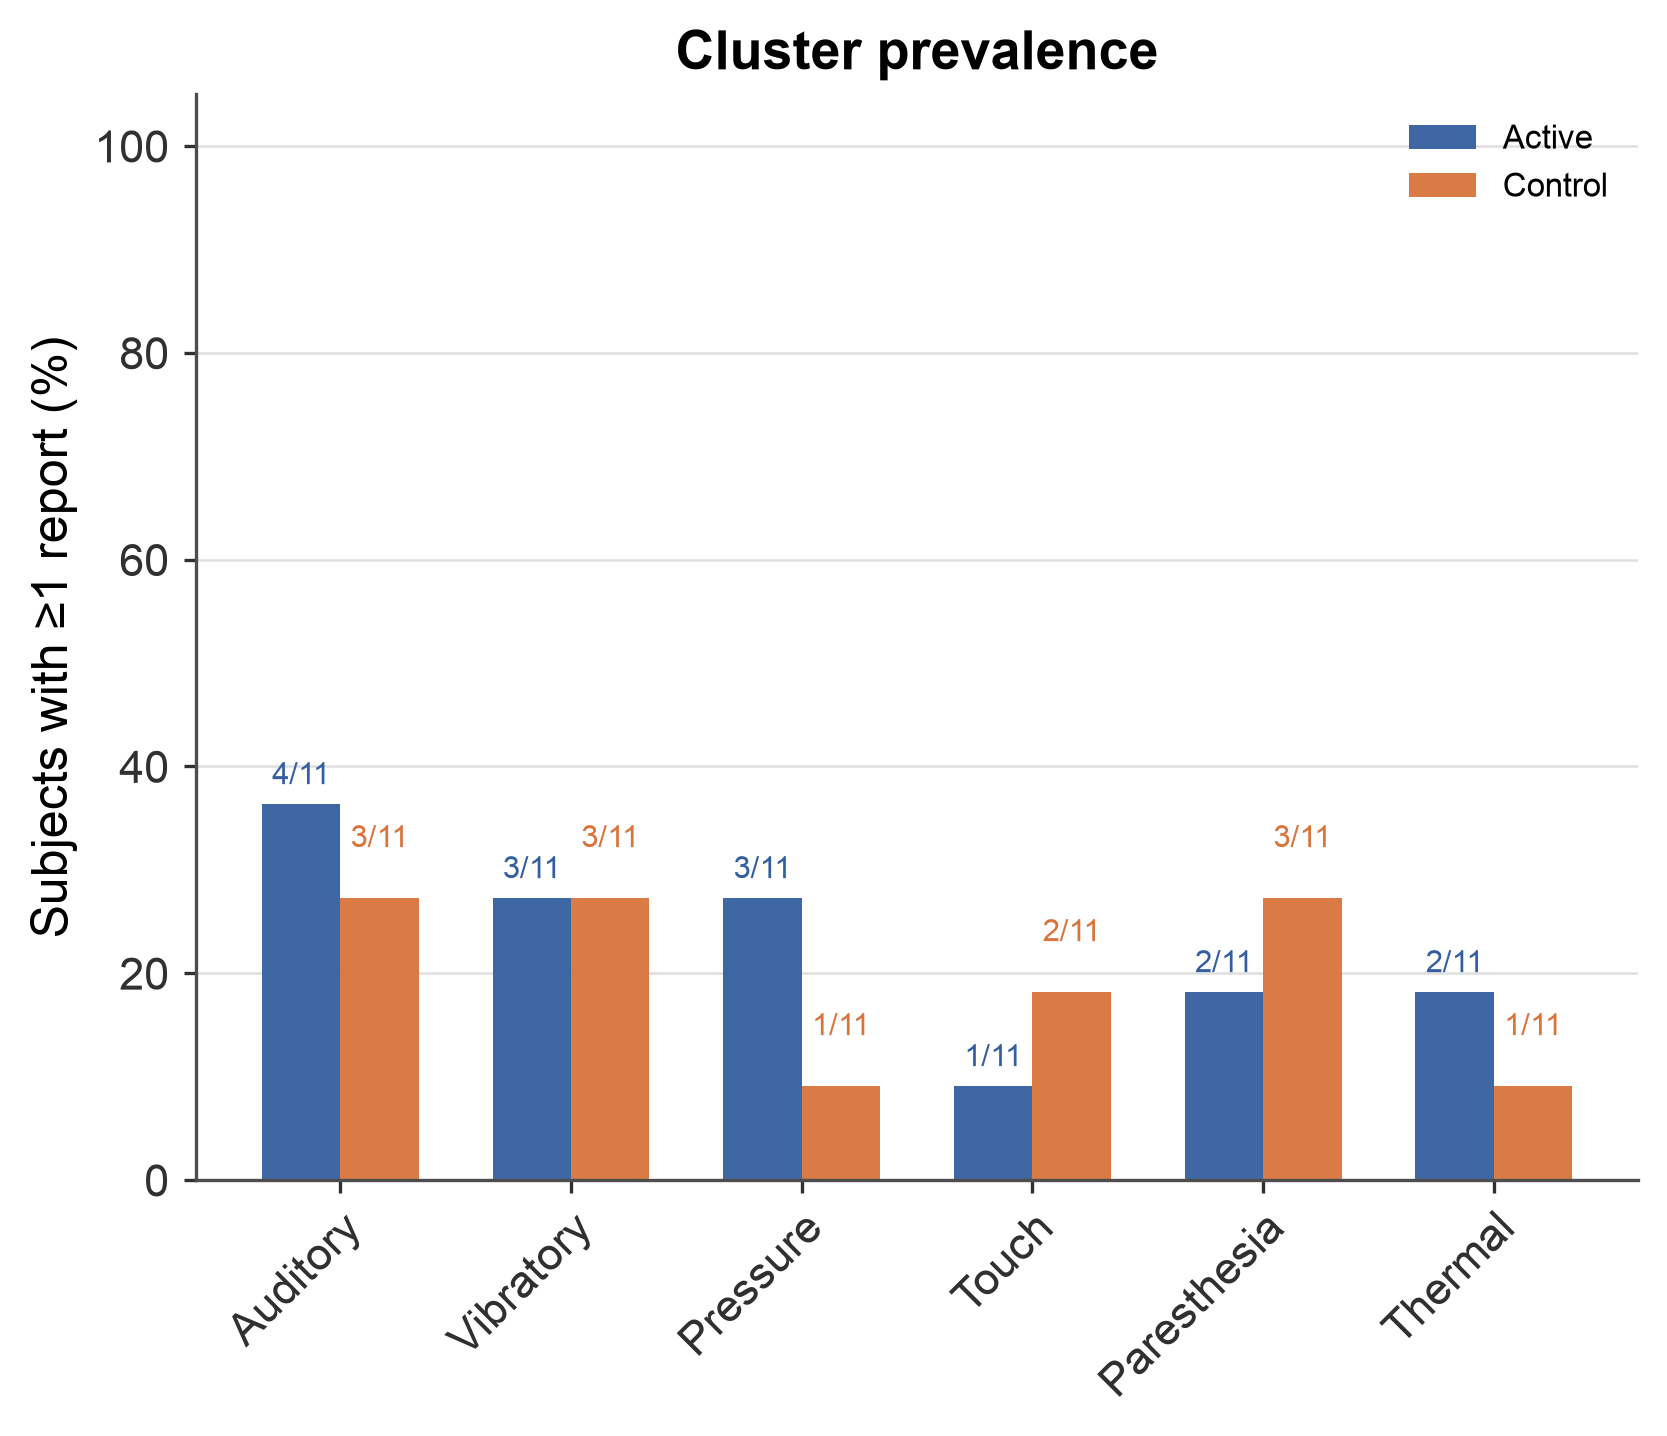

Values plotted in this chart, from the file beside it:
cluster, active_with_report, active_total, active_percent, control_with_report, control_total, control_percent, odds_ratio, fisher_p
Auditory, 4, 11, 36.36, 3, 11, 27.27, 1.524, 1.0
Vibratory, 3, 11, 27.27, 3, 11, 27.27, 1.0, 1.0
Pressure, 3, 11, 27.27, 1, 11, 9.091, 3.75, 0.5865
Touch, 1, 11, 9.091, 2, 11, 18.18, 0.45, 1.0
Paresthesia, 2, 11, 18.18, 3, 11, 27.27, 0.5926, 1.0
Thermal, 2, 11, 18.18, 1, 11, 9.091, 2.222, 1.0
